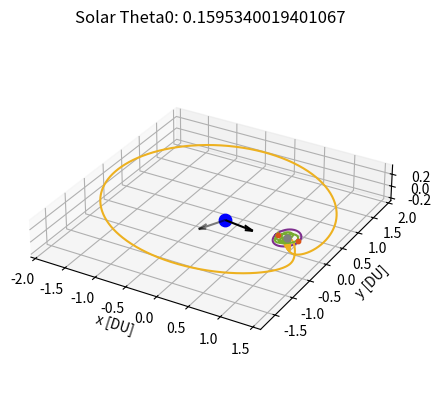

Source code (Python):
# [redacted]
# AERO 599
# Bicircular Restricted 4 Body Problem
# Earth moon system with solar perturbation, varying starting sun true anomaly

import os
clear = lambda: os.system('clear')
clear()

import numpy as np
from scipy.integrate import solve_ivp
from scipy.optimize import fsolve
import matplotlib
import matplotlib.pyplot as plt
from functools import partial
# from mpl_toolkits.mplot3d import Axes3D

# Initialize variables
mu = 0.012150585609624  # Earth-Moon system mass ratio
omega_S = 1  # Sun's angular velocity (rev/TU)
mass_S = 1.988416e30 / (5.974e24 + 73.48e21) # Sun's mass ratio relative to the Earth-Moon system
dist_S = 149.6e6 / 384.4e3 # Distance of the sun in Earth-moon distances to EM Barycenter
tol = 1e-12 # Tolerancing for accuracy
Omega0 = 0 # RAAN of sun in EM system (align to vernal equinox)
theta0 = 13*np.pi/8 # true anomaly of sun at start
inc = 5.145 * (np.pi/180) # Inclination of moon's orbit (sun's ecliptic with respect to the moon)


# CR3BP Equations of Motion
def cr3bp_equations(t, state, mu):
    # Unpack the state vector
    x, y, z, vx, vy, vz = state
    
    # Distances to primary and secondary
    r1, r2 = r1_r2(x, y, z, mu)

    # Equations of motion
    ax = 2*vy + x - (1 - mu)*(x + mu)/r1**3 - mu*(x - (1 - mu))/r2**3
    ay = -2*vx + y - (1 - mu)*y/r1**3 - mu*y/r2**3
    az = -(1 - mu)*z/r1**3 - mu*z/r2**3
    
    return [vx, vy, vz, ax, ay, az]

# BCR4BP Equations of Motion
def bcr4bp_equations(t, state, mu, inc, Omega, theta0):
    # Unpack the state vector
    x, y, z, vx, vy, vz = state

    # Distances to primary and secondary
    r1, r2 = r1_r2(x, y, z, mu)

    # Accelerations from the Sun's gravity (transformed)
    a_Sx, a_Sy, a_Sz = sun_acceleration(x, y, z, t, inc, Omega, theta0)

    # Full equations of motion with Coriolis and Sun's effect
    ax = 2 * vy + x - (1 - mu) * (x + mu) / r1**3 - mu * (x - (1 - mu)) / r2**3 + a_Sx
    ay = -2 * vx + y - (1 - mu) * y / r1**3 - mu * y / r2**3 + a_Sy
    az = -(1 - mu) * z / r1**3 - mu * z / r2**3 + a_Sz

    return [vx, vy, vz, ax, ay, az]

# Sun's position as a function of time (circular motion)
def sun_position(t, inc, Omega0, theta0):
    # Sun's position in the equatorial plane (circular motion)
    r_Sx = dist_S * (np.cos((t+theta0) - Omega0) * np.cos(Omega0) - np.sin((t+theta0) - Omega0) * np.sin(Omega0) * np.cos(inc))
    r_Sy = dist_S * (np.cos((t+theta0) - Omega0) * np.sin(Omega0) + np.sin(- (t+theta0) - Omega0) * np.cos(Omega0) * np.cos(inc))
    r_Sz = dist_S * (np.sin((t+theta0) - Omega0) * np.sin(inc))
    # r_S= np.array([r_Sx_eq, r_Sy_eq, r_Sz_eq])
    # return r_S[0], r_S[1], r_S[2]
    return r_Sx, r_Sy, r_Sz

r_Sx0, r_Sy0, r_Sz0 = sun_position(0, inc, Omega0, theta0)

def sun_acceleration(x, y, z, t, inc, Omega, theta0):
    # Get Sun's transformed position
    r_Sx, r_Sy, r_Sz = sun_position(t, inc, Omega, theta0)
    
    # Relative distance to the Sun
    r_S = np.sqrt((x - r_Sx)**2 + (y - r_Sy)**2 + (z - r_Sz)**2)
    dist_S = np.sqrt(r_Sx**2 + r_Sy**2 + r_Sz**2)
    
    # Accelerations
    a_Sx = -mass_S * (x - r_Sx) / r_S**3 - (mass_S * r_Sx) / dist_S**3
    a_Sy = -mass_S * (y - r_Sy) / r_S**3 - (mass_S * r_Sy) / dist_S**3
    a_Sz = -mass_S * (z - r_Sz) / r_S**3 - (mass_S * r_Sz) / dist_S**3
    
    return a_Sx, a_Sy, a_Sz

# Distance from satellite to Earth and Moon
def r1_r2(x, y, z, mu):
    r1 = np.sqrt((x + mu)**2 + y**2 + z**2)  # Distance to Earth
    r2 = np.sqrt((x - (1 - mu))**2 + y**2 + z**2)  # Distance to Moon
    return r1, r2

# Moon centered position
def MCI(x, y, z, mu):
    # moves position from canonical in to moon centered kilometers, for J2 calculation
    xMCI = (x - (1-mu)) * 384400
    yMCI = y * 384400
    zMCI = z * 384400

    return [xMCI, yMCI, zMCI]

# Moon J2 perturbation
def J2(x, y, z, mu):
    # J2 for moon in the moon frame, read in canonical units
    J2val = 202.7e-6
    Rmoon = 1737.5 # km

    # convert from km/s to DU/TU^2
    DUtokm = 384.4e3 # kms in 1 DU
    TUtoS  = 375190.25852 # s in 1 3BP TU

    # position read in as canonical, needs to be in MCI for moon J2
    [xMCI, yMCI, zMCI] = MCI(x, y, z, mu)
    rmoonsc = np.sqrt(xMCI**2 + yMCI**2 + zMCI**2) # now also in km

    # appears to get up to e-13 for NRHO
    aJ2 = [- (3 * J2val * mu * Rmoon**2 / (2 * rmoonsc**5)) * (1 - 5 * (zMCI/rmoonsc)**2) * xMCI, - (3 * J2val * mu * Rmoon**2 / (2 * rmoonsc**5)) * (1 - 5 * (zMCI/rmoonsc)**2) * yMCI, - (3 * J2val * mu * Rmoon**2 / (2 * rmoonsc**5))* (3 - 5 * (zMCI/rmoonsc)**2) * zMCI]

    # convert from km/s^2 to DU/TU^2
    DUtokm = 384.4e3 # kms in 1 DU
    TUtoS  = 375190.25852 # s in 1 3BP TU

    aJ2_canonical = aJ2
    aJ2_canonical[0] = aJ2[0] / DUtokm * TUtoS**2
    aJ2_canonical[1] = aJ2[1] / DUtokm * TUtoS**2
    aJ2_canonical[2] = aJ2[2] / DUtokm * TUtoS**2

    return aJ2_canonical


    # moves position from canonical in to moon centered kilometers, for J2 calculation
    xMCI = (x - (1-mu)) * 384400
    yMCI = y * 384400
    zMCI = z * 384400

    return [xMCI, yMCI, zMCI]

# Effective potential U(x, y) - Use with jacobi constant
def U(x, y, mu):
    r1, r2 = r1_r2(x, y, mu)
    return 0.5 * (x**2 + y**2) + (1 - mu)/r1 + mu/r2

# Function to find the roots for L1, L2, L3 along the x-axis
def lagrange_x_eq(x, mu, point):
    r1 = abs(x + mu)
    r2 = abs(x - (1 - mu))
    if point == 'L1':
        return x - (1 - mu)/(x + mu)**2 + mu/(x - (1 - mu))**2
    elif point == 'L2':
        return x - (1 - mu)/(x + mu)**2 - mu/(x - (1 - mu))**2
    elif point == 'L3':
        return x + (1 - mu)/(x + mu)**2 + mu/(x - (1 - mu))**2

# Solving for L1, L2, L3 along the x-axis
L1_x = fsolve(lagrange_x_eq, 0.8, args=(mu, 'L1'))[0]
L2_x = fsolve(lagrange_x_eq, 1.2, args=(mu, 'L2'))[0]
L3_x = fsolve(lagrange_x_eq, - 1.2, args=(mu, 'L3'))[0]

# Coordinates for L4 and L5 (equilateral triangle points)
L4_x = 0.5 - mu
L4_y = np.sqrt(3) / 2
L5_x = 0.5 - mu
L5_y = -np.sqrt(3) / 2


# Initial Conditions
# RHS FRT
# x0, y0, z0 = -1.15, 0, 0  # Initial position
# vx0, vy0, vz0 = 0, -0.0086882909, 0      # Initial velocity

# state0 is 9:2 NRHO
state0 = [1.0213448959167291E+0,	-4.6715051049863432E-27,	-1.8162633785360355E-1,	-2.3333471915735886E-13,	-1.0177771593237860E-1,	-3.4990116102675334E-12] # 1.5021912429136250E+0 TU period
# state1 is 70000km DRO
state1 = [8.0591079311650515E-1,	2.1618091280991729E-23,	3.4136631163268282E-25,	-8.1806482539864240E-13,	5.1916995982435687E-1,	-5.7262098359472236E-25] # 3.2014543457713667E+0 TU period

time1 = 3.2014543457713667E+0 # TU


# moon distance in km
moondist = (1 - mu - state1[0]) * 384.4e3
# print(moondist): 69937.2 km

moondistSQ = ((1 - mu - state1[0]))**2
# print(moondistSQ)

# Time span for the propagation 
t_span1 = (0, time1)  # Start and end times
t_span2 = (0, 1*2*np.pi) #
# t_eval = np.linspace(0, 29.46, 1000)  # Times to evaluate the solution, use for ECI plotting


# Solve the IVP
sol0_3BPNRHO = solve_ivp(cr3bp_equations, t_span1, state0, args=(mu,), rtol=tol, atol=tol)
sol0_3BPDRO = solve_ivp(cr3bp_equations, t_span1, state1, args=(mu,), rtol=tol, atol=tol)
DROx = sol0_3BPDRO.y[0,:]
DROy = sol0_3BPDRO.y[1,:]
DROz = sol0_3BPDRO.y[2,:]
DROvx = sol0_3BPDRO.y[3,:]
DROvy = sol0_3BPDRO.y[4,:]
DROvz = sol0_3BPDRO.y[5,:]


# sol1_4BPNRHO = solve_ivp(bcr4bp_equations, t_span2, state0, args=(mu,inc,Omega0,theta0,), rtol=tol, atol=tol)
# sol1_4BPDRO = solve_ivp(bcr4bp_equations, t_span2, state1, args=(mu,inc,Omega0,theta0,), rtol=tol, atol=tol)

# Unused, not sure about validity of equations (control law)
def bcr4bp_solarsail_equations_againstZ(t, state, mu, inc, Omega, theta0):
    # Unpack the state vector
    x, y, z, vx, vy, vz = state

    # Distances to primary and secondary
    r1, r2 = r1_r2(x, y, z, mu)

        # Solar Position
    r_Sx0, r_Sy0, r_Sz0 = sun_position(t, inc, Omega0, theta0)
    sunDistance = np.sqrt(r_Sx0**2 + r_Sy0**2 + r_Sz0**2)

    cr = 1.2
    Psrp = 4.57e-6 # Pa
    Amratio = .5 # m^2/kg
    # Amratio = 4.8623877 # m^2/kg
    SF = 1 # assume always in sun (NRHO designed for this)

    aSRPx = - Psrp * cr * (Amratio) * SF * ((r_Sx0-x) / sunDistance)
    aSRPy = - Psrp * cr * (Amratio) * SF * ((r_Sy0-y) / sunDistance)
    aSRPz = - Psrp * cr * (Amratio) * SF * ((r_Sz0-z) / sunDistance)

    # All in m/s^2, require DU/TU^2
    DUtom = 384.4e6 # m in 1 DU
    TUtoS4 = 406074.761647 # s in 1 4BP TU
    aSRPx = aSRPx / DUtom * TUtoS4**2
    aSRPy = aSRPy / DUtom * TUtoS4**2
    aSRPz = aSRPz / DUtom * TUtoS4**2

    zforvelocity = (aSRPz * vz) > 0

    if zforvelocity:
        aSRPx = 0
        aSRPy = 0
        aSRPz = 0

    # Accelerations from the Sun's gravity (transformed)
    a_Sx, a_Sy, a_Sz = sun_acceleration(x, y, z, t, inc, Omega, theta0)

    # Full equations of motion with Coriolis and Sun's effect
    ax = 2 * vy + x - (1 - mu) * (x + mu) / r1**3 - mu * (x - (1 - mu)) / r2**3 + a_Sx + aSRPx
    ay = -2 * vx + y - (1 - mu) * y / r1**3 - mu * y / r2**3 + a_Sy + aSRPy
    az = -(1 - mu) * z / r1**3 - mu * z / r2**3 + a_Sz + aSRPz

    return [vx, vy, vz, ax, ay, az]


def bcr4bp_solarsail_equations_withXY(t, state, mu, inc, Omega, theta0):
    # Unpack the state vector
    x, y, z, vx, vy, vz = state

    # Distances to primary and secondary
    r1, r2 = r1_r2(x, y, z, mu)

        # Solar Position
    r_Sx0, r_Sy0, r_Sz0 = sun_position(t, inc, Omega0, theta0)
    sunDistance = np.sqrt(r_Sx0**2 + r_Sy0**2 + r_Sz0**2)

    cr = 1.2
    Psrp = 4.57e-6 # Pa
    Amratio = .5 # m^2/kg
    # Amratio = 4.8623877 # m^2/kg
    SF = 1 # assume always in sun (NRHO designed for this, DRO close enough)

    aSRPx = - Psrp * cr * (Amratio) * SF * ((r_Sx0-x) / sunDistance)
    aSRPy = - Psrp * cr * (Amratio) * SF * ((r_Sy0-y) / sunDistance)
    aSRPz = - Psrp * cr * (Amratio) * SF * ((r_Sz0-z) / sunDistance)

    # All in m/s^2, require DU/TU^2
    DUtom = 384.4e6 # m in 1 DU
    TUtoS4 = 406074.761647 # s in 1 4BP TU
    aSRPx = aSRPx / DUtom * TUtoS4**2
    aSRPy = aSRPy / DUtom * TUtoS4**2
    aSRPz = aSRPz / DUtom * TUtoS4**2

    if r2 < .0105:
        aSRPx = 0
        aSRPy = 0
        aSRPz = 0

    xagainstvelocity = (aSRPx * vx) < 0

    if xagainstvelocity:
        aSRPx = 0
        aSRPy = 0
        aSRPz = 0

    yagainstvelocity = (aSRPy * vy) < 0

    if yagainstvelocity:
        aSRPx = 0
        aSRPy = 0
        aSRPz = 0

    # Accelerations from the Sun's gravity (transformed)
    a_Sx, a_Sy, a_Sz = sun_acceleration(x, y, z, t, inc, Omega, theta0)

    # Full equations of motion with Coriolis and Sun's effect
    ax = 2 * vy + x - (1 - mu) * (x + mu) / r1**3 - mu * (x - (1 - mu)) / r2**3 + a_Sx + aSRPx
    ay = -2 * vx + y - (1 - mu) * y / r1**3 - mu * y / r2**3 + a_Sy + aSRPy
    az = -(1 - mu) * z / r1**3 - mu * z / r2**3 + a_Sz + aSRPz

    return [vx, vy, vz, ax, ay, az]


# Check function for DRO distance
from functools import wraps
from typing import List, Union, Optional, Callable


def event_listener():
    """
    Custom decorator to set direction and terminal values for event handling
    """

    def decorator(func):
        @wraps(func)
        def wrapper(*args, **kwargs):
            return func(*args, **kwargs)

        wrapper.direction = -1
        wrapper.terminal = True
        return wrapper

    return decorator

@event_listener()
def DRO_event(time: float, state: Union[List, np.ndarray], *opts):
    """
    Event listener for `solve_ivp` to quit integration when crossing DRO
    """

   # Compute current position of the spacecraft

    x = state[0]
    y = state[1]

    # Find point closest to in circleplot

    space = np.linspace(0,360)
    circleplotx = np.sqrt(.035) * np.sin(2*np.pi*space/100) + (1-.68*mu)
    circleploty = np.sqrt(.061) * np.cos(2*np.pi*space/100)
    distunder = 1

    for i in range(1,len(space)):

        distance = (x - circleplotx[i])**2 + (y - circleploty[i])**2
        # This can miss and go through if too low
        if distance < .00005:
            # See if greater than that point
    
            distunder = (circleplotx[i]-x) + (circleploty[i]-y)

    # Cross from positive to negative
    # output = moondistSQ - distance
    output = distunder
    # print(output)

    return output


# Ensure the solver stops at the event
# event_DROintercept.terminal = True  
# event_DROintercept.direction = 0  # Detect both approaching and receding


# Hypothetical transfer maneuvers
# Starting with 3BP NRHO characteristics, looking for 3BP DRO characteristics

# Loop to check for the last time orbit crosses the xy plane inside of the DRO

# Am = .001, theta0 = 3.8288160465625496, deltav = 0.40493730289588753
# Am = .005, theta0 = 1.6812429435226592, deltav = 0.4313581060787977
# Am = .01, theta0 = 4.822835597112472, deltav = 0.4258592250225026
# Am = .05, theta0 = 3.742913122440954, deltav = 0.36926246709170213
# Am = .07, theta0 = 2.073942025221382, deltav = 0.41446372408631577
# Am = .1, theta0 = 1.6935147898257443, deltav = 0.3759867211358866
# Am = .5, theta0 = 0.1595340019401067, deltav = 0.4019372064876697, 0.17180584824319184, 0.40828921790969225
# Am = .75, theta0 = 2.049398332615212, deltav = 0.4099516793670503
# Am = 1, theta0 = 1.914408023281276, deltav = 0.3403664504612836
# Am = 2, theta0 = 5.154175447295781, deltav = 0.2920858816032296       (error)
# Am = 5, theta0 = 0.9817477042468091, deltav = 0.4262960566246122
# Am = 10, theta0 = 0.06135923151542565, deltav = 0.37346585304863633
# Am = 15, theta0 = 5.105088062083439, deltav = 0.39902776634298043
# Am = 20, theta0 = 5.301437602932808, deltav = 0.42094563555352793     (error)

# Change to desired angle
theta0 = 0.1595340019401067


tspant1 = (0,30) # for DRO x-y intersection
# solT0 = solve_ivp(bcr4bp_constantthrust_equations_antivelocity, tspant1, state1CT, args=(mu,inc,Omega0,theta0,thrust,), rtol=tol, atol=tol)
solT0 = solve_ivp(bcr4bp_solarsail_equations_againstZ, tspant1, state0, args=(mu,inc,Omega0,theta0,), rtol=tol, atol=tol)
x = solT0.y[0,:]
y = solT0.y[1,:]
z = solT0.y[2,:]
vx = solT0.y[3,:]
vy = solT0.y[4,:]

t = solT0.t

for i in range(1,len(solT0.y[0,:])):

    distance = (x[i] - (1 - mu))**2 + y[i]**2
    xyplanecross = (z[i-1] * z[i]) < 0

    if distance < moondistSQ:
    # Only keeps the last place crossing
        if xyplanecross:
            tend = t[i]

# print(' tend:',tend)

tspant2 = (0,tend) # for 0 z position
solT1 = solve_ivp(bcr4bp_solarsail_equations_againstZ, tspant2, state0, args=(mu,inc,Omega0,theta0,), rtol=tol, atol=tol)
xend = solT1.y[0,-1] 
yend = solT1.y[1,-1]

vzend = solT1.y[5,-1] 
# print(vzend)

newstate1 = solT1.y[:,-1] + [0, 0, 0, 0, 0, -vzend]
tspant3 = (tend,tend + 20)  # Chance here to let trajectory try longer or shorter
deltav1 = np.sqrt(vzend**2)

# Now on XY plane, need to get out to DRO
# Solve with the event function
solT2 = solve_ivp(bcr4bp_solarsail_equations_withXY, tspant3, newstate1, args=(mu, inc, Omega0, theta0), rtol=tol, atol=tol, events = DRO_event)
# solT2 = solve_ivp(bcr4bp_solarsail_equations_againstZ, tspant3, newstate1, args=(mu, inc, Omega0, theta0), rtol=tol, atol=tol, events = DRO_event)
x = solT2.y[0,:]
xend = x[-1]
y = solT2.y[1,:]
yend = y[-1]
vx = solT2.y[3,:]
vxend = vx[-1]
vy = solT2.y[4,:]
vyend = vy[-1]
tend2 = solT2.t[-1]

print(' tend2:',tend2)

# Closest DRO point
r = []
for j in range(0,len(sol0_3BPDRO.y[0,:])):
    trajectorydistance = np.sqrt((xend - DROx[j])**2 + (yend - DROy[j])**2) # not using z distance
    # Implement velocity check as well
    # relativevelocity = np.sqrt((vxend - DROvx[j])**2 + (vyend - DROvy[j])**2)
    r.append((j, trajectorydistance))


cpa = min(r, key=lambda e: e[1])
j, cpavalue = cpa

deltav2 = np.sqrt( (DROvx[j] - vxend)**2 + (DROvy[j] - vyend)**2 )
deltav = deltav1 + deltav2
# print('  deltav1: ', deltav1, 'DU/TU')
# print('  deltav2: ', deltav2, 'DU/TU')
DUtokm = 384.4e3 # kms in 1 DU
TUtoS4 = 406074.761647 # s in 1 4BP TU
deltavS = deltav * DUtokm / TUtoS4
print('  deltavS: ', deltavS, 'km/s')



space = np.linspace(0,100)
circleplotx = np.sqrt(.035) * np.sin(2*np.pi*space/100) + (1-.68*mu)
circleploty = np.sqrt(.061) * np.cos(2*np.pi*space/100)

# MATLAB Default colors
# 1: [0, 0.4470, 0.7410]        Blue
# 2: [0.8500, 0.3250, 0.0980]   Red
# 3: [0.9290, 0.6940, 0.1250]   Yellow
# 4: [0.4940, 0.1840, 0.5560]   Purple
# 5: [0.4660, 0.6740, 0.1880]
# 6: [0.3010, 0.7450, 0.9330]
# 7: [0.6350, 0.0780, 0.1840]



r_Sx0, r_Sy0, r_Sz0 = sun_position(0, inc, Omega0, theta0)
r_Sx1, r_Sy1, r_Sz1 = sun_position(tend2, inc, Omega0, theta0)

sundist = np.sqrt(r_Sx0**2 + r_Sy0**2 + r_Sz0**2)


# Plot the trajectory
fig = plt.figure()
ax = fig.add_subplot(111, projection='3d')
# Plot Moon, Lagrange Points
ax.scatter(-mu, 0, 0, color='blue', label='Earth', s=80)  # Primary body (Earth)
ax.scatter(1 - mu, 0, 0, color='gray', label='Moon', s=25)  # Secondary body (Moon)
ax.scatter([L1_x], [0], [0], color=[0.8500, 0.3250, 0.0980], s=10, label='L Points')
ax.scatter([L2_x], [0], [0], color=[0.8500, 0.3250, 0.0980], s=10)

# Plot the trajectories
# ax.plot(sol0_3BPNRHO.y[0], sol0_3BPNRHO.y[1], sol0_3BPNRHO.y[2], color=[0, 0.4470, 0.7410], label='9:2 NRHO')
ax.plot(sol0_3BPDRO.y[0], sol0_3BPDRO.y[1], sol0_3BPDRO.y[2], color=[0.4940, 0.1840, 0.5560], label='70000km DRO')

# ax.plot(solT0.y[0], solT0.y[1], solT0.y[2], color=[0.9290, 0.6940, 0.1250], label='Solar Sail')
# ax.plot(solT01.y[0], solT01.y[1], solT01.y[2], color=[0.4660, 0.6740, 0.1880], label='Coast')
ax.plot(solT1.y[0], solT1.y[1], solT1.y[2], color=[0.9290, 0.6940, 0.1250])
ax.plot(solT2.y[0], solT2.y[1], solT2.y[2], color=[0.4660, 0.6740, 0.1880])
# ax.scatter([newstate1[0]], [newstate1[1]], [newstate1[2]], color=[0.8500, 0.3250, 0.0980], s=10, label='Maneuver')
# ax.plot(solT3.y[0], solT3.y[1], solT3.y[2], color=[0.8500, 0.3250, 0.0980], label='DRO Connect')
# ax.plot(solT4.y[0], solT4.y[1], solT4.y[2], color=[0.4660, 0.6740, 0.1880], label='Coast')

# ax.plot(circleplotx,circleploty)

# Solar Positions
ax.quiver(-mu,0,0, r_Sx0/sundist, r_Sy0/sundist, r_Sz0/sundist, length = .5, color=[0,0,0], alpha = 1, label='Initial Sun Vector')
ax.quiver(-mu,0,0, r_Sx1/sundist, r_Sy1/sundist, r_Sz1/sundist, length = .5, color=[0,0,0], alpha = .5, label='Final SUn Vector')


zticks = -.2, 0, .2
# Labels and plot settings
ax.set_xlabel('x [DU]')
ax.set_ylabel('y [DU]')
ax.set_zlabel('z [DU]')
ax.set_zticks(zticks)
ax.set_title(f'Solar Theta0: {theta0}')
ax.set_aspect('equal', adjustable='box')

# ax.legend()
# bbox_to_anchor=(100, 100)

# ax.legend.set_draggable(True)
plt.show()


